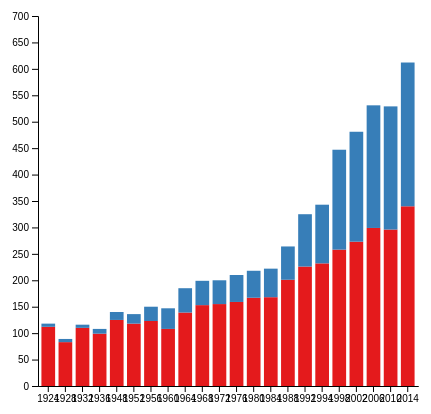
D3 v4 page, settled after 360 driven frames (6 s of simulated time); the page loaded 1 data file(s).


// ── main.js
// set the dimensions and margins of the graph
var margin = { top: 10, right: 30, bottom: 20, left: 50 },
    width = 460 - margin.left - margin.right,
    height = 400 - margin.top - margin.bottom;

// append the svg object to the body of the page
var svg = d3.select("#my_dataviz")
    .append("svg")
    .attr("width", width + margin.left + margin.right)
    .attr("height", height + margin.top + margin.bottom)
    .append("g")
    .attr("transform",
        "translate(" + margin.left + "," + margin.top + ")");

// Parse the Data
d3.csv("medals.csv", function (data) {

    // List of subgroups = header of the csv files = soil condition here
    var subgroups = data.columns.slice(1)

    // List of groups = species here = value of the first column called group -> I show them on the X axis
    var groups = d3.map(data, function (d) { return (d.Year) }).keys()

    // Add X axis
    var x = d3.scaleBand()
        .domain(groups)
        .range([0, width])
        .padding([0.2])
    svg.append("g")
        .attr("transform", "translate(0," + height + ")")
        .call(d3.axisBottom(x).tickSizeOuter(0));

    // Add Y axis
    var y = d3.scaleLinear()
        .domain([0, 700])
        .range([height, 0]);
    svg.append("g")
        .call(d3.axisLeft(y));

    // color palette = one color per subgroup
    var color = d3.scaleOrdinal()
        .domain(subgroups)
        .range(['#e41a1c', '#377eb8'])

    //stack the data? --> stack per subgroup
    var stackedData = d3.stack()
        .keys(subgroups)
        (data)

    // Show the bars
    svg.append("g")
        .selectAll("g")
        // Enter in the stack data = loop key per key = group per group
        .data(stackedData)
        .enter().append("g")
        .attr("fill", function (d) { return color(d.key); })
        .selectAll("rect")
        // enter a second time = loop subgroup per subgroup to add all rectangles
        .data(function (d) { 
            console.log(d)
            return d; })
        .enter().append("rect")
        .attr("x", function (d) { 
            console.log(d)
            return x(d.data.Year); })
        .attr("y", function (d) { return y(d[1]); })
        .attr("height", function (d) { return y(d[0]) - y(d[1]); })
        .attr("width", x.bandwidth())
})

### data: medals.csv
?Year, Men, Women
1924, 112, 6
1928, 83, 6
1932, 110, 6
1936, 99, 9
1948, 125, 15
1952, 118, 18
1956, 123, 27
1960, 108, 39
1964, 139, 46
1968, 153, 46
1972, 155, 45
1976, 159, 51
1980, 167, 51
1984, 168, 54
1988, 201, 63
1992, 226, 99
1994, 232, 111
1998, 258, 189
2002, 273, 208
2006, 299, 232
2010, 296, 233
2014, 340, 272